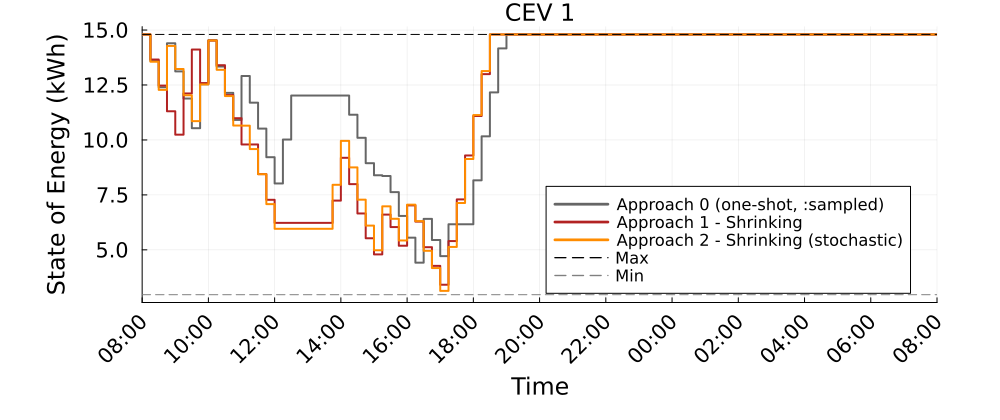

Values plotted in this chart, from the file beside it:
Time_Period, CEV_1_A0_kWh, CEV_1_A1S_kWh, CEV_1_A2S_kWh
1, 14.8, 14.8, 14.8
2, 13.59, 13.66, 13.56
3, 12.4, 12.47, 12.28
4, 14.4, 11.3, 14.28
5, 13.12, 10.24, 13.23
6, 11.88, 12.11, 12.03
7, 10.53, 14.11, 10.86
8, 12.53, 12.59, 12.53
9, 14.53, 14.52, 14.53
10, 13.34, 13.4, 13.19
11, 12.14, 12.04, 12
12, 10.91, 10.99, 10.66
13, 12.91, 9.795, 10.65
14, 11.7, 9.795, 9.585
15, 10.52, 8.446, 8.442
16, 9.214, 7.277, 7.081
17, 8.019, 6.226, 5.958
18, 10.02, 6.226, 5.958
19, 12.02, 6.226, 5.958
20, 12.02, 6.226, 5.958
21, 12.02, 6.226, 5.958
22, 12.02, 6.226, 5.958
23, 12.02, 6.226, 5.958
24, 12.02, 7.24, 7.958
25, 12.02, 9.187, 9.958
26, 11.15, 7.99, 8.751
27, 10.1, 6.656, 7.283
28, 8.944, 5.528, 6.104
29, 8.392, 4.794, 4.981
30, 8.359, 6.605, 6.981
31, 7.625, 6.037, 6.413
32, 6.542, 5.187, 5.426
33, 5.555, 7.024, 7.055
34, 4.417, 6.284, 6.305
35, 6.41, 5.122, 4.956
36, 5.448, 4.271, 4.173
37, 4.714, 3.412, 3.133
38, 6.164, 5.399, 5.133
39, 6.164, 7.295, 7.133
40, 6.164, 9.295, 9.133
41, 8.164, 11.09, 11.13
42, 10.16, 13, 13.13
43, 12.16, 14.8, 14.8
44, 14.16, 14.8, 14.8
45, 14.8, 14.8, 14.8
46, 14.8, 14.8, 14.8
47, 14.8, 14.8, 14.8
48, 14.8, 14.8, 14.8
49, 14.8, 14.8, 14.8
50, 14.8, 14.8, 14.8
51, 14.8, 14.8, 14.8
52, 14.8, 14.8, 14.8
53, 14.8, 14.8, 14.8
54, 14.8, 14.8, 14.8
55, 14.8, 14.8, 14.8
56, 14.8, 14.8, 14.8
57, 14.8, 14.8, 14.8
58, 14.8, 14.8, 14.8
59, 14.8, 14.8, 14.8
60, 14.8, 14.8, 14.8
... 37 more rows
